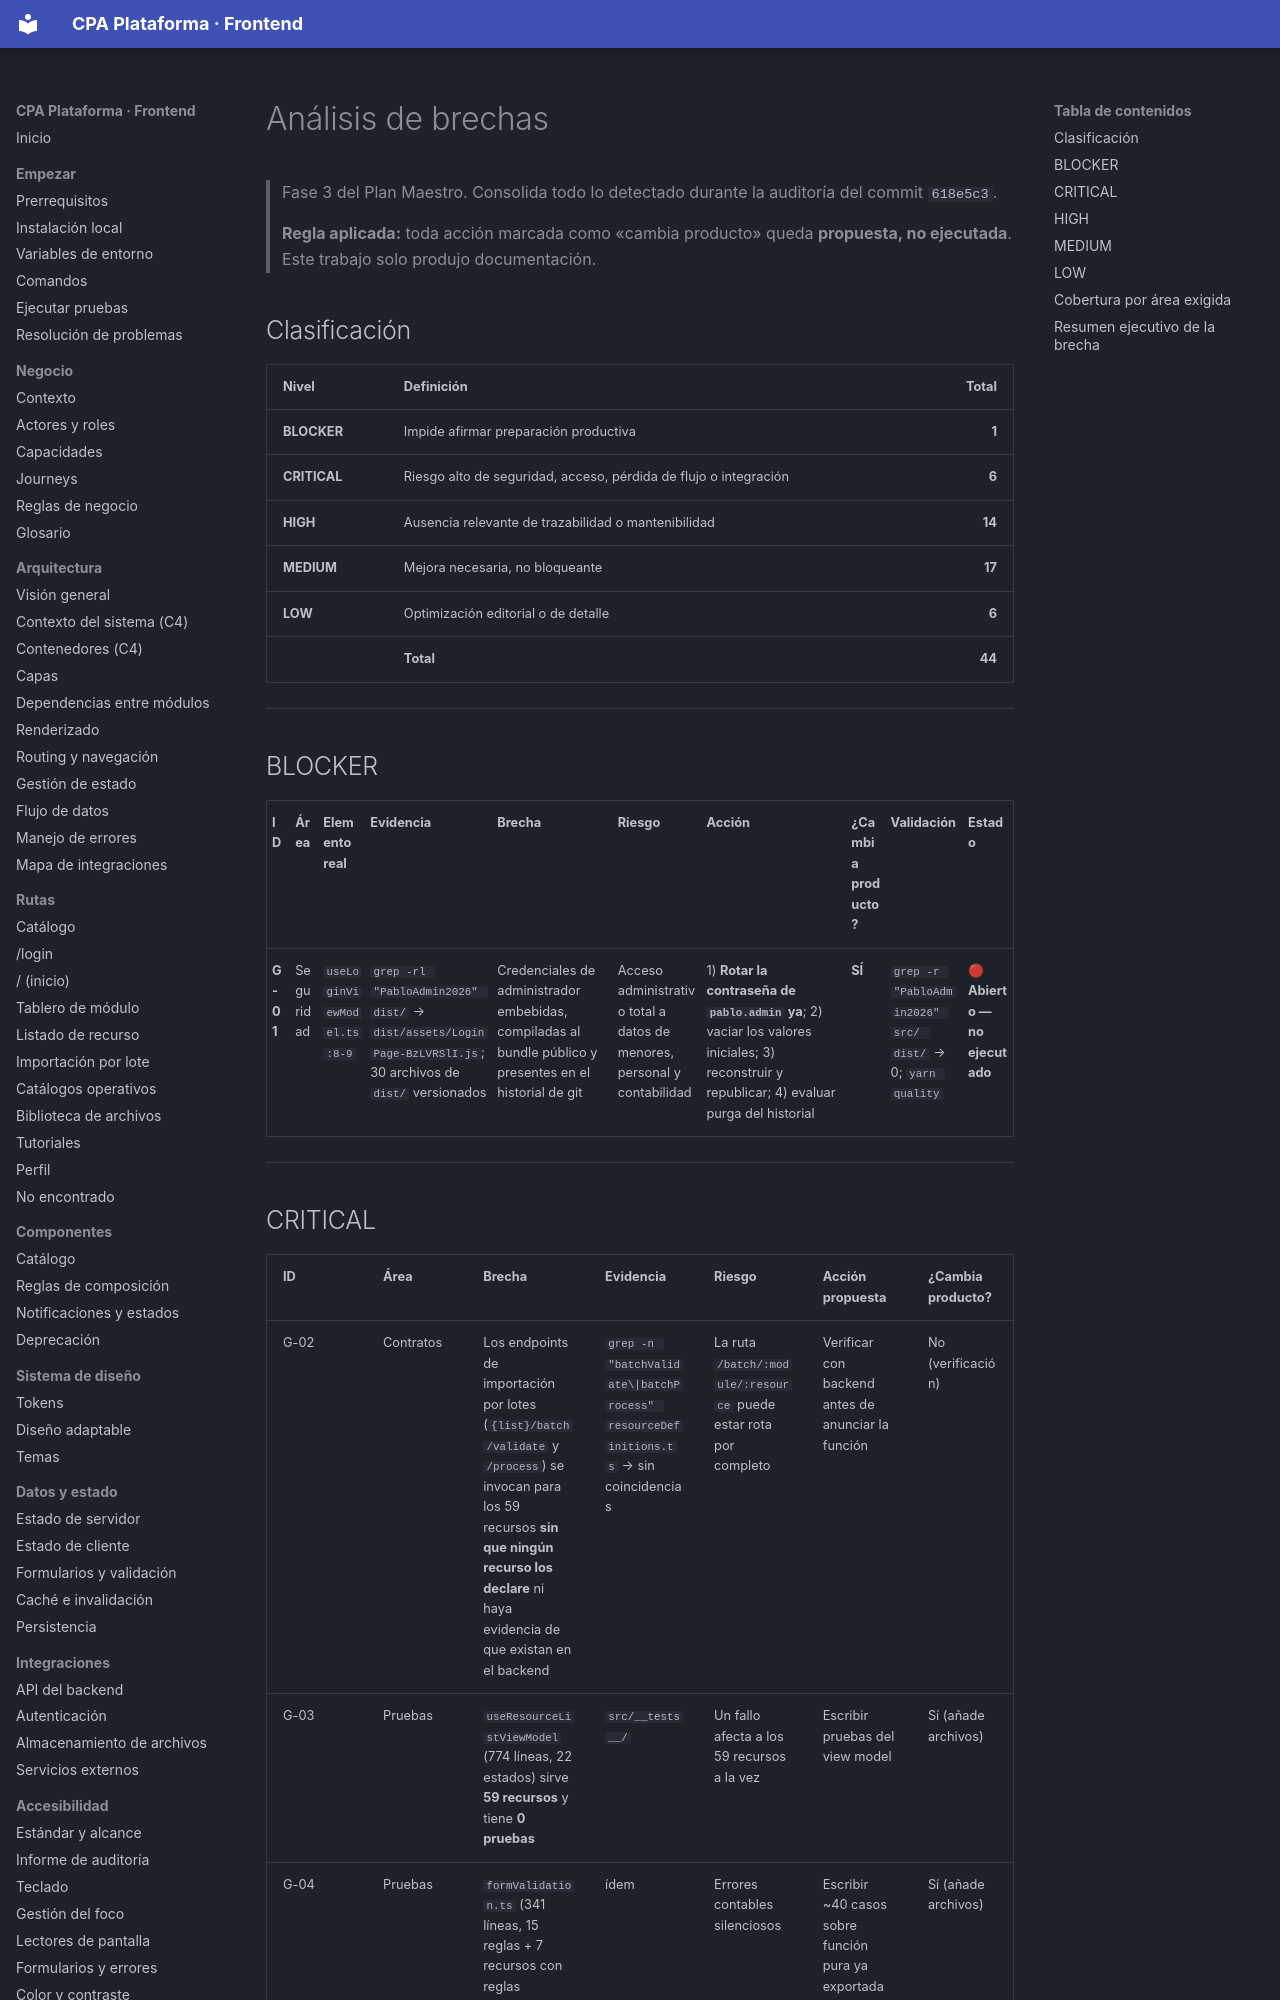

repository: PabloArauzCaballero/cpa_plataforma_frontend · page: reports/documentation-gap-analysis/index.html · generator: mkdocs

# Análisis de brechas

> Fase 3 del Plan Maestro. Consolida todo lo detectado durante la auditoría del commit `618e5c3`.
>
> **Regla aplicada:** toda acción marcada como «cambia producto» queda **propuesta, no ejecutada**. Este trabajo solo produjo documentación.

## Clasificación

| Nivel | Definición | Total |
| --- | --- | ---: |
| **BLOCKER** | Impide afirmar preparación productiva | **1** |
| **CRITICAL** | Riesgo alto de seguridad, acceso, pérdida de flujo o integración | **6** |
| **HIGH** | Ausencia relevante de trazabilidad o mantenibilidad | **14** |
| **MEDIUM** | Mejora necesaria, no bloqueante | **17** |
| **LOW** | Optimización editorial o de detalle | **6** |
| | **Total** | **44** |

---

## BLOCKER

| ID | Área | Elemento real | Evidencia | Brecha | Riesgo | Acción | ¿Cambia producto? | Validación | Estado |
| --- | --- | --- | --- | --- | --- | --- | --- | --- | --- |
| **G-01** | Seguridad | `useLoginViewModel.ts:8-9` | `grep -rl "PabloAdmin2026" dist/` → `dist/assets/LoginPage-BzLVRSlI.js`; 30 archivos de `dist/` versionados | Credenciales de administrador embebidas, compiladas al bundle público y presentes en el historial de git | Acceso administrativo total a datos de menores, personal y contabilidad | 1) **Rotar la contraseña de `pablo.admin` ya**; 2) vaciar los valores iniciales; 3) reconstruir y republicar; 4) evaluar purga del historial | **SÍ** | `grep -r "PabloAdmin2026" src/ dist/` → 0; `yarn quality` | 🔴 **Abierto — no ejecutado** |

---
